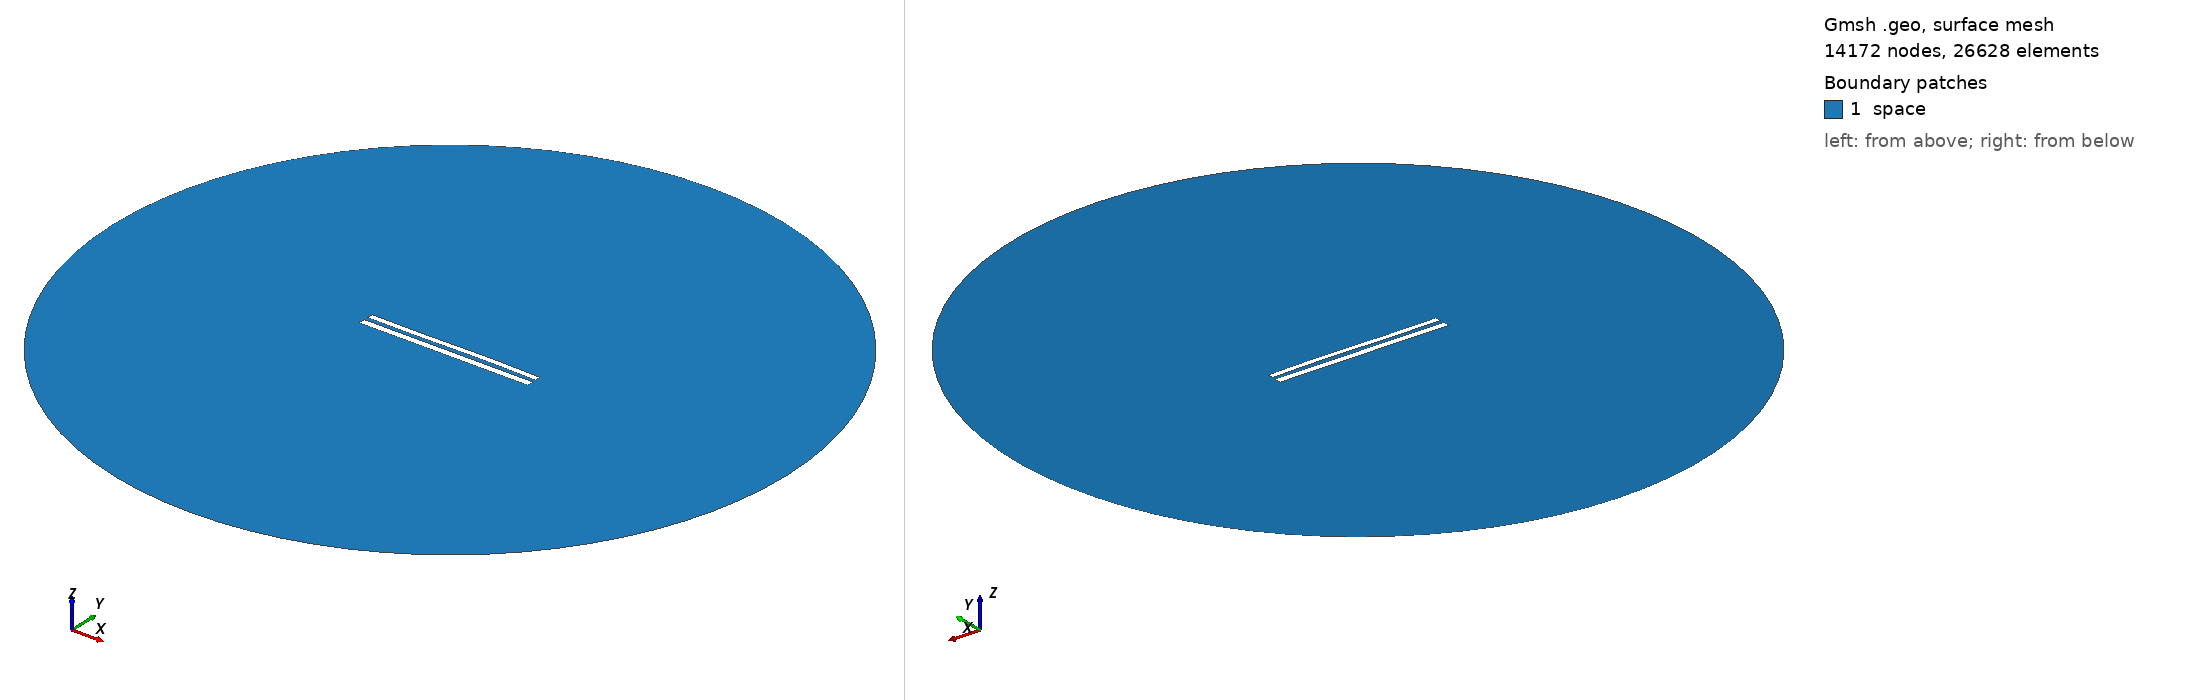

Gmsh geometry script, surface-meshed: 14172 nodes, 26628 surface elements. Boundary patches (legend numbers): 1 space. Left view from above one corner, right view from below the opposite corner. Legend entries are the model's physical surfaces. The drawing asked Gmsh for element sizes between 1% and 20% of the model's largest extent; the script's own settings can give other sizes.

=== 9078.geo (drawn) ===
//---------------------------------------
// Geometry kernel
//---------------------------------------

SetFactory("OpenCASCADE");



//---------------------------------------
// Parameters of the geometry
//---------------------------------------

// Overetch of the upper plate
overetch = 0.25;

// Distance between the plates
distance = 2.5;

// Discretization over the x axis (for the deformation)
nx = 50; 

// Length of the plate
L = 100 - overetch; 

// Number of modes
n = 4; 

// 1st mode coefficient
coeff(1) = 0.0;
beta(1) = 0.596864 * 3.1415926535 / L;

// 2nd mode coefficient
coeff(2) = 0.07499999999999998;
beta(2) = 1.49418 * 3.1415926535 / L;

// 3rd mode coefficient
coeff(3) = -0.15;
beta(3) = 2.50025 * 3.1415926535 / L;

// 4th mode coefficient
coeff(4) = 0.0;
beta(4) = 3.49999 * 3.1415926535 / L;



//---------------------------------------
// Upper plate (deformed rectangle)
//---------------------------------------

// Coordiantes of the upper plate
xmin = -50;
xmax = 50 - overetch;

// Height of the upper plate
yheight = 4 - 2 * overetch;

// Indexes of the points
UpperID[] = {};
LowerID[] = {};
LeftID[] = {};
RightID[] = {};

// Point index
p = 1;

// Horizontal edges
For i In {1:nx}
    x = xmin + (i-1)*(xmax - xmin)/(nx-1);

    y_bottom = distance / 2 + overetch;
    For j In {1:n}
        C = (Cosh(beta(j)*L) + Cos(beta(j)*L)) / (Sinh(beta(j)*L) + Sin(beta(j)*L));
        y_bottom  = y_bottom + coeff(j) * (Cosh(beta(j)*(x+50)) - Cos(beta(j)*(x+50)) - C * (Sinh(beta(j)*(x+50)) - Sin(beta(j)*(x+50))));
    EndFor

    y_top = y_bottom + yheight;

    Point(p) = {x, y_top, 0, 1.0};
    UpperID[i] = p;
    p = p + 1;

    Point(p) = {x, y_bottom, 0, 1.0};
    LowerID[i] = p;
    p = p + 1;
EndFor

// Create point lists
UpperPts[] = {}; LowerPts[] = {};
For i In {1:nx}
  UpperPts[] += {UpperID[i]};
  LowerPts[] += {LowerID[i]};
EndFor

// Build splines
Spline(1) = {UpperPts[]};
Spline(2) = {LowerPts[]};
Line(3) = {LowerPts[nx-1], UpperPts[nx-1]};
Line(4) = {LowerPts[0], UpperPts[0]};

// Build the plane surface
Curve Loop(1) = {2, 3, -1, -4};
Plane Surface(1) = {1};



//---------------------------------------
// Lower plate (rectangle)
//---------------------------------------

// Vertices
Point(1001) = {-50, -1, 0, 1.0};
Point(1002) = { 50, -1, 0, 1.0};
Point(1003) = { 50,  -5, 0, 1.0};
Point(1004) = {-50,  -5, 0, 1.0};

// Edges
Line(5) = {1001, 1002};
Line(6) = {1002, 1003};
Line(7) = {1003, 1004};
Line(8) = {1004, 1001};

// Plane surface
Line Loop(2) = {5, 6, 7, 8};
Plane Surface(2) = {2}; 



//---------------------------------------
// Outer (fictious) boundary
//---------------------------------------

// Points
Point(1005) = {0, 0, 0};       // Center
Point(1006) = {200, 0, 0};     // Start point
Point(1007) = {0, 200, 0};     // 90 degrees
Point(1008) = {-200, 0, 0};    // 180 degrees
Point(1009) = {0, -200, 0};    // 270 degrees

// Circle arcs (each needs start, center, end)
Circle(9) = {1006, 1005, 1007};
Circle(10) = {1007, 1005, 1008};
Circle(11) = {1008, 1005, 1009};
Circle(12) = {1009, 1005, 1006};

// Plane surface for the entire domain
Curve Loop(3) = {9, 10, 11, 12};
Surface(3) = {3};

// Subtract the plates from the whole domain to obtain the actual domain where we want to solve the equations
BooleanDifference{ Surface{3}; Delete; }{ Surface{1}; Surface{2}; Delete; }




//---------------------------------------
// Transfinite Lines/Curves
//---------------------------------------

// Set the number of points on the boundaries
r = 7;

// Plates
Transfinite Curve {1, 2} = 50*r Using Progression 1;
Transfinite Curve {3, 4} = 2*r Using Progression 1;
Transfinite Line {5, 7} = 50*r Using Progression 1;
Transfinite Line {6, 8} = 2*r Using Progression 1;

// Outer boundary
Transfinite Line {9, 10, 11, 12} = 20 Using Progression 1;



//---------------------------------------
// Physical groups
//---------------------------------------                

// Physical curves (boundaries)
Physical Line("force_segment", 10) = {2};
Physical Line("upper_plate", 11) = {1, 3, 4};
Physical Line("lower_plate", 12) = {5, 6, 7, 8};
Physical Line("boundary", 20) = {9, 10, 11, 12};

// Physical Surfaces
Physical Surface("space", 30) = {3};



//---------------------------------------
// 6. Generate the Mesh
//---------------------------------------

// 2D mesh generation
Mesh 2;
